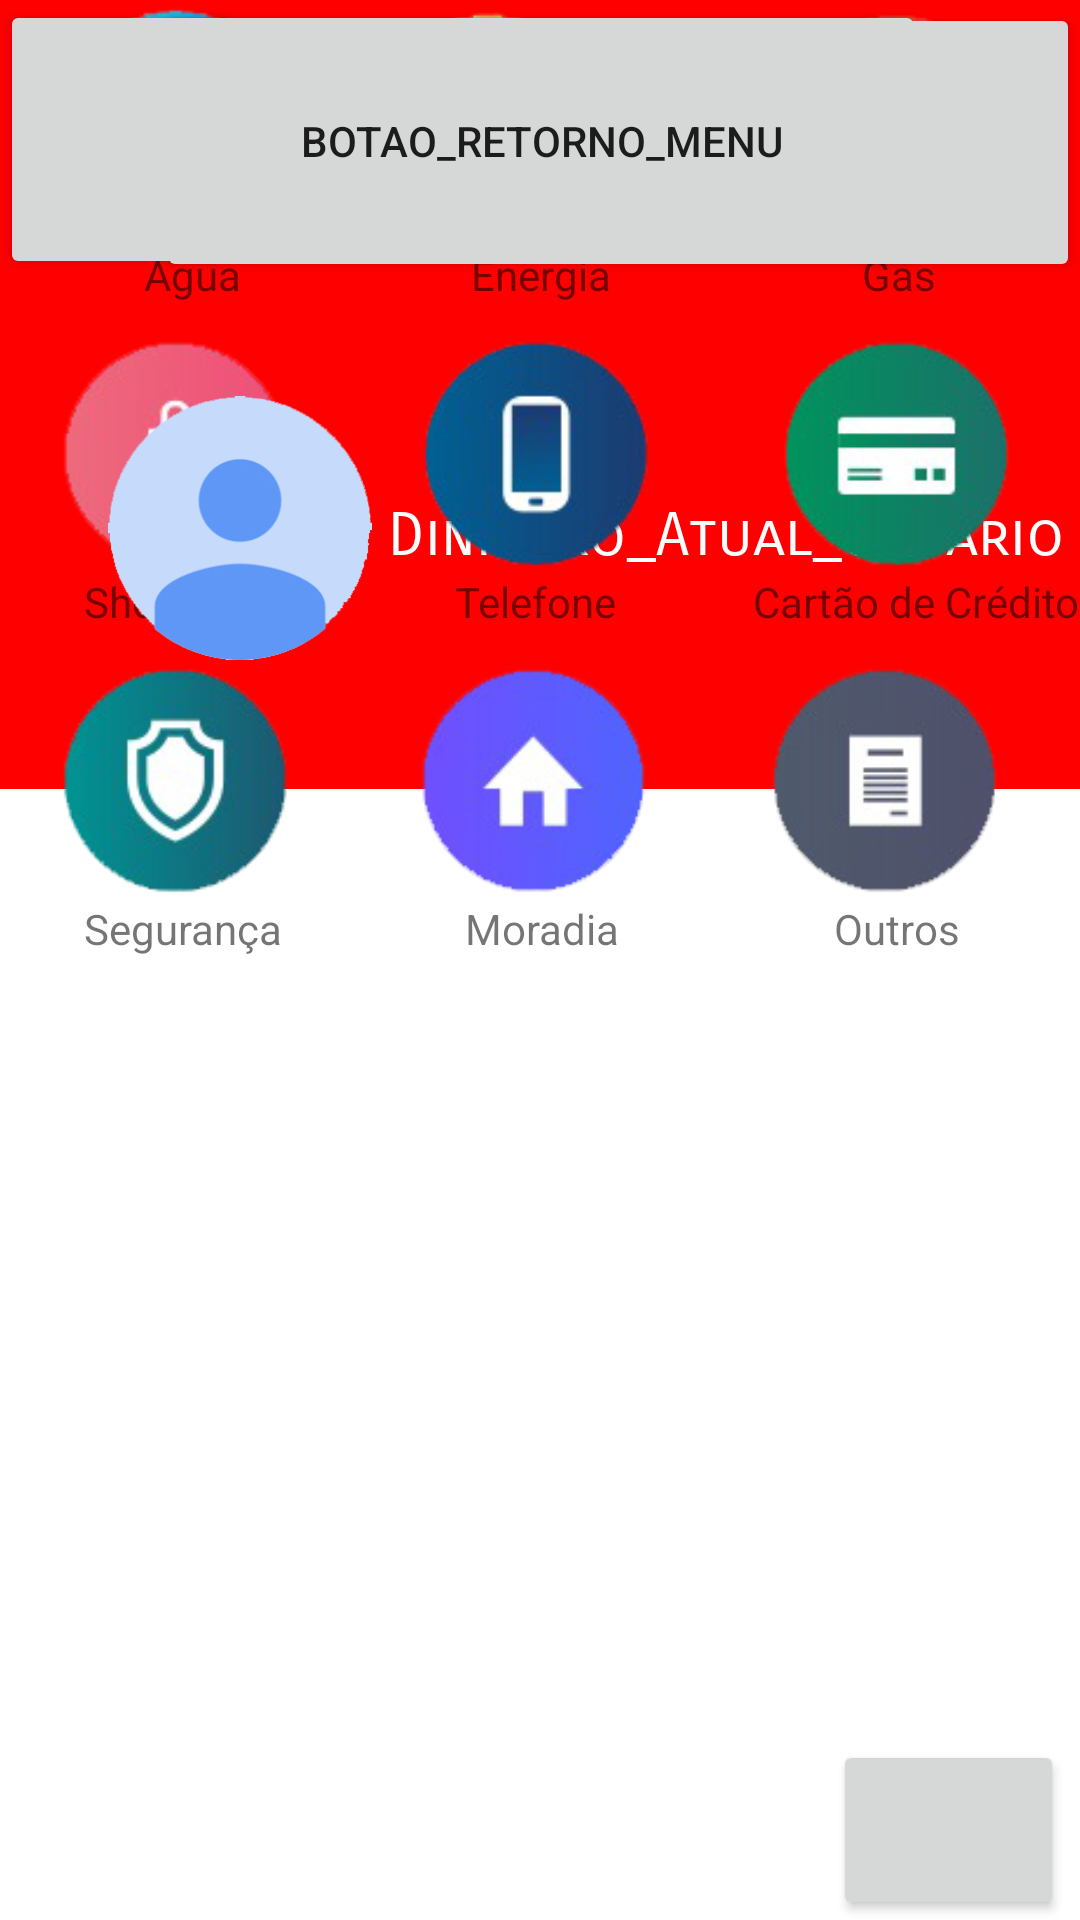

Write the Android layout XML for this screen, with the resource values it uses.
<!-- AndroidManifest.xml: application theme Theme.Moneytorando -->
<!-- res/layout/activity_menu_pagamentos_escolhas.xml -->
<?xml version="1.0" encoding="utf-8"?>
<androidx.constraintlayout.widget.ConstraintLayout xmlns:android="http://schemas.android.com/apk/res/android"
    xmlns:app="http://schemas.android.com/apk/res-auto"
    xmlns:tools="http://schemas.android.com/tools"
    android:layout_width="match_parent"
    android:layout_height="match_parent"
    tools:context=".menu_pagamentos_escolhas">

    <Button
        android:id="@+id/ajuda_pagamento_btn"
        android:layout_width="77dp"
        android:layout_height="60dp"
        android:layout_marginTop="35dp"
        android:fontFamily="sans-serif-smallcaps"
        android:onClick="BotaoAjuda_pagamentos"
        android:textAlignment="center"
        app:icon="@drawable/baseline_question_mark_24"
        app:layout_constraintBottom_toBottomOf="parent"
        app:layout_constraintEnd_toEndOf="parent"
        app:layout_constraintHorizontal_bias="0.981"
        app:layout_constraintStart_toStartOf="parent"
        app:layout_constraintTop_toBottomOf="@+id/entrar_login_btn"
        app:layout_constraintVertical_bias="0.0" />

    <Button
        android:id="@+id/menu_atalho_pagamento"
        android:layout_width="81dp"
        android:layout_height="93dp"
        android:textSize="24sp"
        android:theme="@style/Theme.Teste"
        app:icon="@drawable/barras_menu"
        app:layout_anchor="@+id/fundo_moneytorando_principal"
        app:layout_anchorGravity="start|top"
        app:layout_constraintBottom_toTopOf="@+id/foto_perfil_pagamento"
        app:layout_constraintStart_toStartOf="parent"
        app:layout_constraintTop_toTopOf="parent"
        app:layout_constraintVertical_bias="0.0" />

    <Button
        android:id="@+id/menu_configurar_pagamento"
        android:layout_width="77dp"
        android:layout_height="93dp"
        android:textSize="24sp"
        android:theme="@style/Theme.Teste"
        app:icon="@drawable/configurar_menu"
        app:layout_anchor="@+id/fundo_moneytorando_principal"
        app:layout_anchorGravity="end|top"
        app:layout_constraintBottom_toTopOf="@+id/dinheiro_usuario_txt"
        app:layout_constraintEnd_toEndOf="parent"
        app:layout_constraintTop_toTopOf="parent"
        app:layout_constraintVertical_bias="0.013" />

    <ImageView
        android:id="@+id/fundo_moneytorando_pagamento"
        android:layout_width="603dp"
        android:layout_height="263dp"
        android:layout_marginBottom="360dp"
        android:background="#FF0000"
        app:layout_constraintBottom_toBottomOf="parent"
        app:layout_constraintEnd_toEndOf="parent"
        app:layout_constraintHorizontal_bias="0.521"
        app:layout_constraintStart_toStartOf="parent"
        app:layout_constraintTop_toTopOf="parent"
        app:layout_constraintVertical_bias="0.0" />

    <Button
        android:id="@+id/retorno_pagamento_menu_btn"
        android:layout_width="256dp"
        android:layout_height="94dp"
        android:text="Botao_Retorno_Menu"
        app:icon="@drawable/retornar_icon"
        app:layout_constraintBottom_toBottomOf="@+id/fundo_moneytorando_pagamento"
        app:layout_constraintEnd_toStartOf="@+id/menu_configurar_pagamento"
        app:layout_constraintHorizontal_bias="0.534"
        app:layout_constraintStart_toEndOf="@+id/menu_atalho_pagamento"
        app:layout_constraintTop_toTopOf="parent"
        app:layout_constraintVertical_bias="0.0" />

    <TextView
        android:id="@+id/dinheiro_usuario_txt"
        android:layout_width="wrap_content"
        android:layout_height="wrap_content"
        android:fontFamily="sans-serif-smallcaps"
        android:text="Dinheiro_Atual_Usuario"
        android:textColor="#FDFDFD"
        android:textSize="20sp"
        app:layout_constraintBottom_toBottomOf="@+id/fundo_moneytorando_pagamento"
        app:layout_constraintEnd_toEndOf="parent"
        app:layout_constraintStart_toEndOf="@+id/foto_perfil_pagamento"
        app:layout_constraintTop_toBottomOf="@+id/retorno_pagamento_menu_btn" />

    <ImageView
        android:id="@+id/agua_image"
        android:layout_width="88dp"
        android:layout_height="82dp"
        android:layout_marginStart="16dp"
        app:layout_constraintStart_toStartOf="parent"
        app:srcCompat="@drawable/agua_botao"
        tools:layout_editor_absoluteY="282dp" />

    <TextView
        android:id="@+id/pagamento_agua_txt"
        android:layout_width="wrap_content"
        android:layout_height="wrap_content"
        android:layout_marginStart="48dp"
        android:text="Agua"
        app:layout_constraintStart_toStartOf="parent"
        app:layout_constraintTop_toBottomOf="@+id/agua_image" />

    <ImageView
        android:id="@+id/energia_image"
        android:layout_width="88dp"
        android:layout_height="82dp"
        android:layout_marginEnd="48dp"
        app:layout_constraintEnd_toStartOf="@+id/gas_image"
        app:layout_constraintHorizontal_bias="0.979"
        app:layout_constraintStart_toEndOf="@+id/agua_image"
        app:srcCompat="@drawable/energia_botao"
        tools:layout_editor_absoluteY="281dp" />

    <TextView
        android:id="@+id/pagamento_energia_txt"
        android:layout_width="wrap_content"
        android:layout_height="wrap_content"
        android:text="Energia"
        app:layout_constraintEnd_toStartOf="@+id/pagamento_gas_txt"
        app:layout_constraintHorizontal_bias="0.479"
        app:layout_constraintStart_toEndOf="@+id/pagamento_agua_txt"
        app:layout_constraintTop_toBottomOf="@+id/energia_image" />

    <ImageView
        android:id="@+id/gas_image"
        android:layout_width="88dp"
        android:layout_height="82dp"
        android:layout_marginEnd="16dp"
        app:layout_constraintEnd_toEndOf="parent"
        app:srcCompat="@drawable/gas_botao"
        tools:layout_editor_absoluteY="282dp" />

    <TextView
        android:id="@+id/pagamento_gas_txt"
        android:layout_width="wrap_content"
        android:layout_height="wrap_content"
        android:layout_marginEnd="48dp"
        android:text="Gas"
        app:layout_constraintEnd_toEndOf="parent"
        app:layout_constraintTop_toBottomOf="@+id/gas_image" />

    <ImageView
        android:id="@+id/shopping_image"
        android:layout_width="88dp"
        android:layout_height="82dp"
        android:layout_marginStart="16dp"
        android:layout_marginTop="8dp"
        app:layout_constraintStart_toStartOf="parent"
        app:layout_constraintTop_toBottomOf="@+id/pagamento_agua_txt"
        app:srcCompat="@drawable/shopping_botao" />

    <TextView
        android:id="@+id/pagamento_shopping_txt"
        android:layout_width="wrap_content"
        android:layout_height="wrap_content"
        android:layout_marginStart="28dp"
        android:text="Shopping"
        app:layout_constraintStart_toStartOf="parent"
        app:layout_constraintTop_toBottomOf="@+id/shopping_image" />

    <ImageView
        android:id="@+id/cartao_image"
        android:layout_width="88dp"
        android:layout_height="82dp"
        android:layout_marginTop="8dp"
        android:layout_marginEnd="16dp"
        app:layout_constraintEnd_toEndOf="parent"
        app:layout_constraintTop_toBottomOf="@+id/pagamento_gas_txt"
        app:srcCompat="@drawable/cartao_credito_botao" />

    <TextView
        android:id="@+id/pagamento_cartao_txt"
        android:layout_width="wrap_content"
        android:layout_height="wrap_content"
        android:text="Cartão de Crédito"
        app:layout_constraintEnd_toEndOf="parent"
        app:layout_constraintTop_toBottomOf="@+id/cartao_image" />

    <ImageView
        android:id="@+id/telefone_image"
        android:layout_width="88dp"
        android:layout_height="82dp"
        android:layout_marginTop="8dp"
        app:layout_constraintEnd_toStartOf="@+id/cartao_image"
        app:layout_constraintHorizontal_bias="0.495"
        app:layout_constraintStart_toEndOf="@+id/shopping_image"
        app:layout_constraintTop_toBottomOf="@+id/pagamento_energia_txt"
        app:srcCompat="@drawable/telefone_botao" />

    <TextView
        android:id="@+id/pagamento_telefone_txt"
        android:layout_width="wrap_content"
        android:layout_height="wrap_content"
        android:text="Telefone"
        app:layout_constraintEnd_toStartOf="@+id/pagamento_cartao_txt"
        app:layout_constraintHorizontal_bias="0.585"
        app:layout_constraintStart_toEndOf="@+id/pagamento_shopping_txt"
        app:layout_constraintTop_toBottomOf="@+id/telefone_image" />

    <ImageView
        android:id="@+id/seguranca_image"
        android:layout_width="88dp"
        android:layout_height="82dp"
        android:layout_marginStart="16dp"
        android:layout_marginTop="8dp"
        app:layout_constraintStart_toStartOf="parent"
        app:layout_constraintTop_toBottomOf="@+id/pagamento_shopping_txt"
        app:srcCompat="@drawable/seguranca_botao" />

    <TextView
        android:id="@+id/pagamento_seguranca_txt"
        android:layout_width="wrap_content"
        android:layout_height="wrap_content"
        android:layout_marginStart="28dp"
        android:text="Segurança"
        app:layout_constraintStart_toStartOf="parent"
        app:layout_constraintTop_toBottomOf="@+id/seguranca_image" />

    <ImageView
        android:id="@+id/moradia_image"
        android:layout_width="88dp"
        android:layout_height="82dp"
        android:layout_marginTop="8dp"
        app:layout_constraintEnd_toStartOf="@+id/outros_image"
        app:layout_constraintHorizontal_bias="0.513"
        app:layout_constraintStart_toEndOf="@+id/seguranca_image"
        app:layout_constraintTop_toBottomOf="@+id/pagamento_telefone_txt"
        app:srcCompat="@drawable/moradia_botao" />

    <TextView
        android:id="@+id/pagamento_moradia_txt"
        android:layout_width="wrap_content"
        android:layout_height="wrap_content"
        android:text="Moradia"
        app:layout_constraintEnd_toStartOf="@+id/pagamento_outros_txt"
        app:layout_constraintHorizontal_bias="0.459"
        app:layout_constraintStart_toEndOf="@+id/pagamento_seguranca_txt"
        app:layout_constraintTop_toBottomOf="@+id/moradia_image" />

    <ImageView
        android:id="@+id/outros_image"
        android:layout_width="88dp"
        android:layout_height="82dp"
        android:layout_marginTop="8dp"
        android:layout_marginEnd="20dp"
        app:layout_constraintEnd_toEndOf="parent"
        app:layout_constraintTop_toBottomOf="@+id/pagamento_cartao_txt"
        app:srcCompat="@drawable/outros_botao" />

    <TextView
        android:id="@+id/pagamento_outros_txt"
        android:layout_width="wrap_content"
        android:layout_height="wrap_content"
        android:layout_marginEnd="40dp"
        android:text="Outros"
        app:layout_constraintEnd_toEndOf="parent"
        app:layout_constraintTop_toBottomOf="@+id/outros_image" />

    <ImageView

        android:id="@+id/foto_perfil_pagamento"
        android:layout_width="88dp"
        android:layout_height="100dp"
        android:layout_marginStart="36dp"
        app:layout_anchor="@+id/fundo_moneytorando_principal"
        app:layout_anchorGravity="center"
        app:layout_constraintBottom_toBottomOf="@+id/fundo_moneytorando_pagamento"
        app:layout_constraintStart_toStartOf="parent"
        app:layout_constraintTop_toBottomOf="@+id/retorno_pagamento_menu_btn"
        app:layout_constraintVertical_bias="0.464"
        app:srcCompat="@drawable/foto_perfil" />
</androidx.constraintlayout.widget.ConstraintLayout>
<!-- resources referenced by this layout -->
<resources>
  <!-- drawable agua_botao: png bitmap (drawable, 9590 bytes) -->
  <!-- drawable cartao_credito_botao: png bitmap (drawable, 9732 bytes) -->
  <!-- drawable configurar_menu: vector/xml drawable (drawable, 2144 chars, omitted) -->
  <!-- drawable energia_botao: png bitmap (drawable, 9897 bytes) -->
  <!-- drawable foto_perfil: png bitmap (drawable, 20253 bytes) -->
  <!-- drawable gas_botao: png bitmap (drawable, 10017 bytes) -->
  <!-- drawable moradia_botao: png bitmap (drawable, 8727 bytes) -->
  <!-- drawable outros_botao: png bitmap (drawable, 7414 bytes) -->
  <!-- drawable retornar_icon (drawable) -->
  <vector android:autoMirrored="true" android:height="30dp"
      android:tint="#FFFFFF" android:viewportHeight="24"
      android:viewportWidth="24" android:width="30dp" xmlns:android="http://schemas.android.com/apk/res/android">
      <path android:fillColor="@android:color/white" android:pathData="M10,9V5l-7,7 7,7v-4.1c5,0 8.5,1.6 11,5.1 -1,-5 -4,-10 -11,-11z"/>
  </vector>
  <!-- drawable seguranca_botao: png bitmap (drawable, 11685 bytes) -->
  <!-- drawable shopping_botao: png bitmap (drawable, 8060 bytes) -->
  <!-- drawable telefone_botao: png bitmap (drawable, 9418 bytes) -->
  <style name="Theme.Teste" parent="Theme.MaterialComponents.Light">
          
          <item name="colorAccent">@color/sla</item>
          <item name="colorPrimary">#FE0000</item>
          
          <item name="android:statusBarColor">#FE0000</item>
          
      </style>
  <style name="Theme.Moneytorando" parent="Theme.MaterialComponents.Light">
          
          <item name="colorAccent">@color/sla</item>
          <item name="colorPrimary">#FE0000</item>
          
          <item name="android:statusBarColor">#FE0000</item>
          
      </style>
  <color name="sla">#D61818</color>
</resources>
